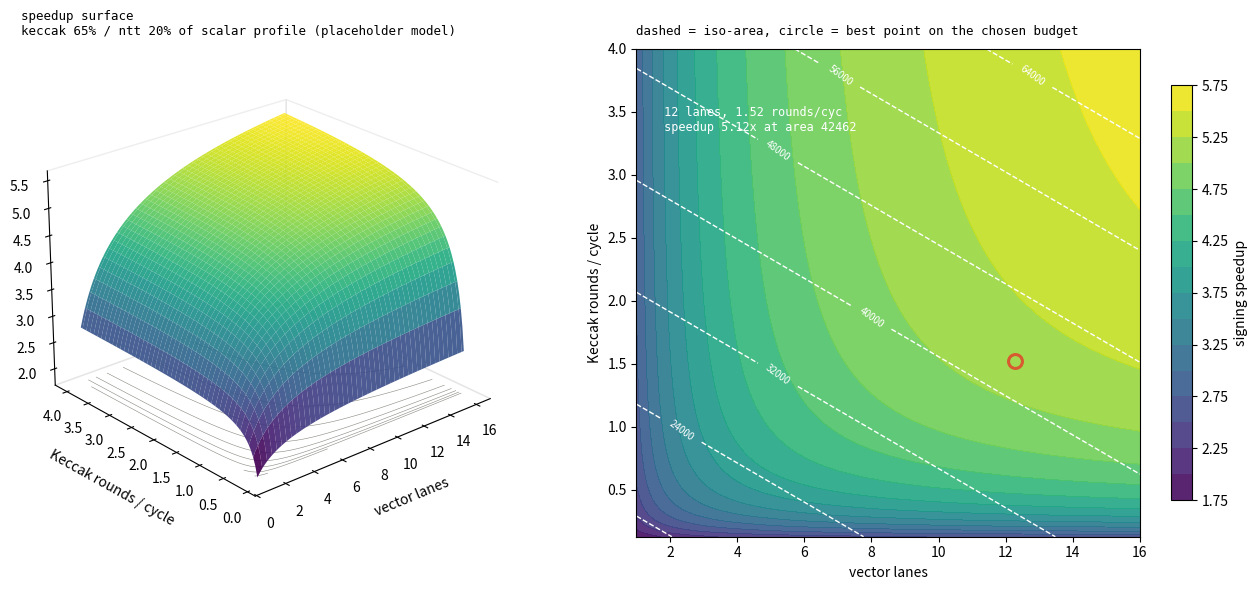

Write the Python code that produced this figure.
#!/usr/bin/env python3
"""
dse3d.py -- design-space surface for the ML-DSA partitioning question:
given a fixed area budget, how much goes to vector lanes (which accelerate
the NTT) and how much to a dedicated Keccak unit (which accelerates
SHAKE, and which Zve32x cannot help with at all because ELEN=32)?

    x axis = vector lanes           (elements per vector op)
    y axis = Keccak rounds / cycle  (how hard the Keccak unit is unrolled)
    z axis = signing speedup over the scalar baseline

The left panel is the speedup surface. The right panel is the same surface
from above, with ISO-AREA curves drawn on it -- the design question is
where a given area curve touches the highest speedup contour, and that
point is marked.

>>> THE CONSTANTS BELOW ARE A PLACEHOLDER MODEL, NOT MEASUREMENTS. <<<
Replace them with your own RS5 profiling and synthesis numbers before
putting any of this in a paper. What the script is actually for is the
SHAPE of the tradeoff, which is robust to the exact values: the NTT side
saturates (Amdahl plus a permute penalty that grows with lane count) while
the Keccak side keeps paying off, because Keccak is the larger share and
has no vector path.

The permute penalty is not invented -- it is the cross-lane stage count
from ntt3d.py: an NTT of length 256 has 8 stages, and log2(VL) of them
pair coefficients that live in different lanes of the same register.

Requires: numpy, matplotlib  ->  pip install numpy matplotlib

Usage:
    python dse3d.py
    python dse3d.py --keccak-share 0.55 --area-budget 40000
    python dse3d.py --scan            # text sweep, no GUI
"""

import argparse
import sys

import numpy as np

# --- placeholder workload model -------------------------------------------
KECCAK_SHARE = 0.65     # fraction of scalar signing cycles inside Keccak-f
NTT_SHARE = 0.20        # fraction inside NTT / pointwise / invNTT
# remainder is scalar glue: packing, decompose, hint generation, control

SCALAR_ROUNDS_PER_CYCLE = 1 / 24.0   # software Keccak: ~1 permutation per 24+ "rounds"
PERMUTE_PENALTY = 2.5   # a cross-lane stage costs this much vs an in-lane stage

# --- placeholder area model (arbitrary gate-equivalent-ish units) ----------
AREA_BASE = 12000.0     # RS5 core without the accelerators
AREA_PER_LANE = 1400.0  # one more 32-bit vector lane + regfile ports
AREA_KECCAK = 9000.0    # a Keccak unit doing 1 round/cycle
# ---------------------------------------------------------------------------


def ntt_efficiency(lanes):
    """Effective speedup of the NTT given cross-lane stages cost more."""
    lanes = np.asarray(lanes, dtype=float)
    cross = np.log2(np.maximum(lanes, 1.0))          # stages needing permutes
    cross = np.minimum(cross, 8.0)
    weighted = (8.0 - cross) + cross * PERMUTE_PENALTY
    return lanes * (8.0 / weighted)


def speedup(lanes, krate, keccak_share=KECCAK_SHARE, ntt_share=NTT_SHARE):
    other = 1.0 - keccak_share - ntt_share
    t = (keccak_share * (SCALAR_ROUNDS_PER_CYCLE / np.maximum(krate, 1e-9))
         + ntt_share / ntt_efficiency(lanes)
         + other)
    return 1.0 / t


def area(lanes, krate):
    return AREA_BASE + AREA_PER_LANE * np.asarray(lanes, float) \
        + AREA_KECCAK * np.asarray(krate, float)


def scan(keccak_share, ntt_share):
    print(f"model: keccak {keccak_share:.0%}, ntt {ntt_share:.0%}, "
          f"other {1 - keccak_share - ntt_share:.0%}   (PLACEHOLDER NUMBERS)\n")
    print(f"{'lanes':>6} {'eff':>6} | " +
          " ".join(f"k={k:<4g}" for k in (0.25, 0.5, 1, 2, 4)))
    print("-" * 52)
    for L in (1, 2, 4, 8, 16, 32):
        row = " ".join(f"{speedup(L, k):>6.2f}" for k in (0.25, 0.5, 1, 2, 4))
        print(f"{L:>6} {ntt_efficiency(L):>6.2f} | {row}")
    print("\n'eff' = effective NTT speedup after the cross-lane permute penalty.")
    print("Note how the columns move far more than the rows: with Keccak at")
    print(f"{keccak_share:.0%} of the profile and no vector path, lanes alone cannot get you far.")


def main():
    ap = argparse.ArgumentParser(description="Area-vs-speedup surface for an ML-DSA accelerator split.")
    ap.add_argument("--keccak-share", type=float, default=KECCAK_SHARE)
    ap.add_argument("--ntt-share", type=float, default=NTT_SHARE)
    ap.add_argument("--area-budget", type=float, default=None,
                    help="draw the optimum on this iso-area curve")
    ap.add_argument("--scan", action="store_true")
    args = ap.parse_args()

    ks, ns = args.keccak_share, args.ntt_share
    if ks + ns >= 1.0:
        print("keccak-share + ntt-share must be < 1", file=sys.stderr)
        return 1

    scan(ks, ns)
    if args.scan:
        return 0

    try:
        import matplotlib.pyplot as plt
    except ImportError:
        print("matplotlib is required:  pip install numpy matplotlib", file=sys.stderr)
        return 1

    L = np.linspace(1, 16, 90)
    K = np.linspace(0.125, 4.0, 90)
    LG, KG = np.meshgrid(L, K)
    S = speedup(LG, KG, ks, ns)
    A = area(LG, KG)

    budget = args.area_budget if args.area_budget else float(np.median(A))

    fig = plt.figure(figsize=(13.5, 6))
    fig.canvas.manager.set_window_title("ML-DSA accelerator design space")

    ax = fig.add_subplot(121, projection="3d")
    ax.plot_surface(LG, KG, S, cmap="viridis", linewidth=0,
                    antialiased=True, alpha=0.92, rstride=2, cstride=2)
    ax.contour(LG, KG, S, levels=10, zdir="z",
               offset=float(S.min()), colors="#888780", linewidths=0.4)
    ax.set_xlabel("vector lanes", labelpad=8)
    ax.set_ylabel("Keccak rounds / cycle", labelpad=8)
    ax.set_zlabel("signing speedup", labelpad=8)
    ax.set_title(f"speedup surface\nkeccak {ks:.0%} / ntt {ns:.0%} of scalar profile "
                 f"(placeholder model)", fontsize=9, loc="left",
                 family="monospace", pad=10)
    ax.view_init(elev=24, azim=-131)
    ax.grid(False)
    for pane in (ax.xaxis, ax.yaxis, ax.zaxis):
        pane.pane.fill = False
        pane.pane.set_edgecolor("#dddddd")

    ax2 = fig.add_subplot(122)
    cf = ax2.contourf(LG, KG, S, levels=18, cmap="viridis", alpha=0.9)
    fig.colorbar(cf, ax=ax2, label="signing speedup", shrink=0.85)
    ca = ax2.contour(LG, KG, A, levels=6, colors="#ffffff",
                     linewidths=1.0, linestyles="--")
    ax2.clabel(ca, fmt="%.0f", fontsize=7, colors="#ffffff")

    on = np.abs(A - budget) < (AREA_PER_LANE * 0.35)
    if on.any():
        best = np.argmax(np.where(on, S, -np.inf))
        by, bx = np.unravel_index(best, S.shape)
        ax2.plot(LG[by, bx], KG[by, bx], "o", ms=10, mfc="none",
                 mec="#D85A30", mew=2.2)
        ax2.annotate(f" {LG[by, bx]:.0f} lanes, {KG[by, bx]:.2f} rounds/cyc\n"
                     f" speedup {S[by, bx]:.2f}x at area {budget:.0f}",
                     xy=(LG[by, bx], KG[by, bx]), xytext=(1.6, 3.35),
                     fontsize=8.5, family="monospace", color="#ffffff")

    ax2.set_xlabel("vector lanes")
    ax2.set_ylabel("Keccak rounds / cycle")
    ax2.set_title("dashed = iso-area, circle = best point on the chosen budget",
                  fontsize=9, loc="left", family="monospace", pad=10)

    fig.tight_layout()
    plt.show()
    return 0


if __name__ == "__main__":
    sys.exit(main())
